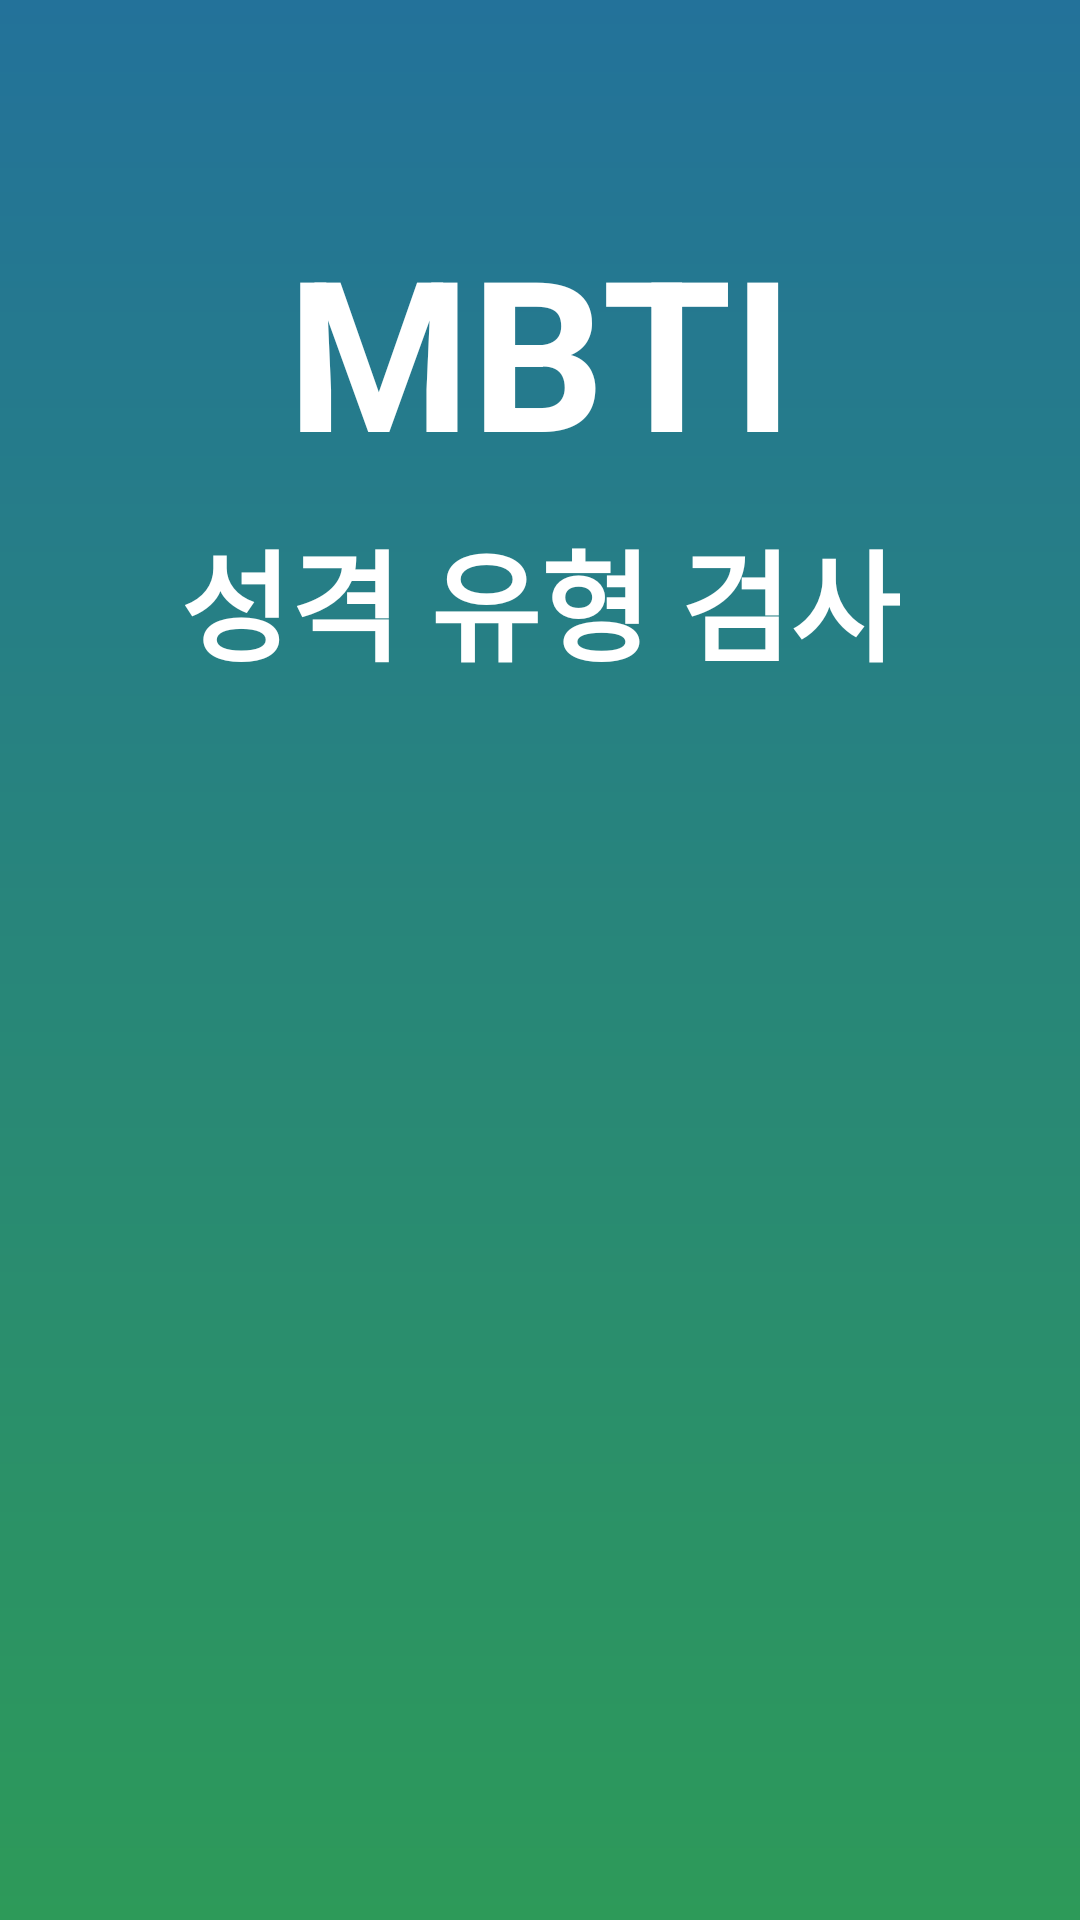

Produce the Android XML layout that renders to this screen, including the resource entries it uses.
<!-- AndroidManifest.xml: application theme Theme.MBTI_APP -->
<!-- res/layout/activity_main.xml -->
<?xml version="1.0" encoding="utf-8"?>
<androidx.constraintlayout.widget.ConstraintLayout xmlns:android="http://schemas.android.com/apk/res/android"
    xmlns:app="http://schemas.android.com/apk/res-auto"
    xmlns:tools="http://schemas.android.com/tools"
    android:layout_width="match_parent"
    android:layout_height="match_parent"
    android:background="@drawable/layout_bg"
    tools:context=".MainActivity">

    <TextView
        android:id="@+id/tvMainTitle"
        android:layout_width="wrap_content"
        android:layout_height="wrap_content"
        android:layout_marginTop="70dp"
        android:text="MBTI"
        android:textColor="@color/white"
        android:textSize="70sp"
        android:textStyle="bold"
        app:layout_constraintEnd_toEndOf="parent"
        app:layout_constraintStart_toStartOf="parent"
        app:layout_constraintTop_toTopOf="parent" />

    <TextView
        android:id="@+id/tvMainTitle2"
        android:layout_width="wrap_content"
        android:layout_height="wrap_content"
        android:layout_marginTop="8dp"
        android:text="성격 유형 검사"
        android:textColor="@color/white"
        android:textSize="40sp"
        android:textStyle="bold"
        app:layout_constraintEnd_toEndOf="parent"
        app:layout_constraintStart_toStartOf="parent"
        app:layout_constraintTop_toBottomOf="@+id/tvMainTitle" />

    <ImageView
        android:id="@+id/ivStart"
        android:layout_width="130dp"
        android:layout_height="90dp"
        android:layout_marginBottom="60dp"
        android:src="@drawable/ic_start"
        app:layout_constraintBottom_toTopOf="@+id/imageView"
        app:layout_constraintEnd_toEndOf="parent"
        app:layout_constraintStart_toStartOf="parent" />

    <ImageView
        android:id="@+id/imageView"
        android:layout_width="280dp"
        android:layout_height="220dp"
        android:scaleType="fitCenter"
        android:src="@drawable/bg_person2"
        app:layout_constraintBottom_toBottomOf="parent"
        app:layout_constraintEnd_toEndOf="parent"
        app:layout_constraintStart_toStartOf="parent" />

</androidx.constraintlayout.widget.ConstraintLayout>
<!-- resources referenced by this layout -->
<resources>
  <!-- drawable layout_bg (drawable) -->
  <?xml version="1.0" encoding="utf-8"?>
  <shape xmlns:android="http://schemas.android.com/apk/res/android"
      android:shape="rectangle">
      <gradient
          android:startColor="#ff2d9a59"
          android:endColor="#ff23729a"
          android:angle="90"/>
  </shape>
  <style name="Theme.MBTI_APP" parent="Base.Theme.MBTI_APP" />
  <style name="Base.Theme.MBTI_APP" parent="Theme.Material3.DayNight.NoActionBar">
          
          
      </style>
  <!-- not gathered from this repository: default colours our renderer supplied (Android Studio template values) -->
  <color name="white">#FFFFFFFF</color>
</resources>
